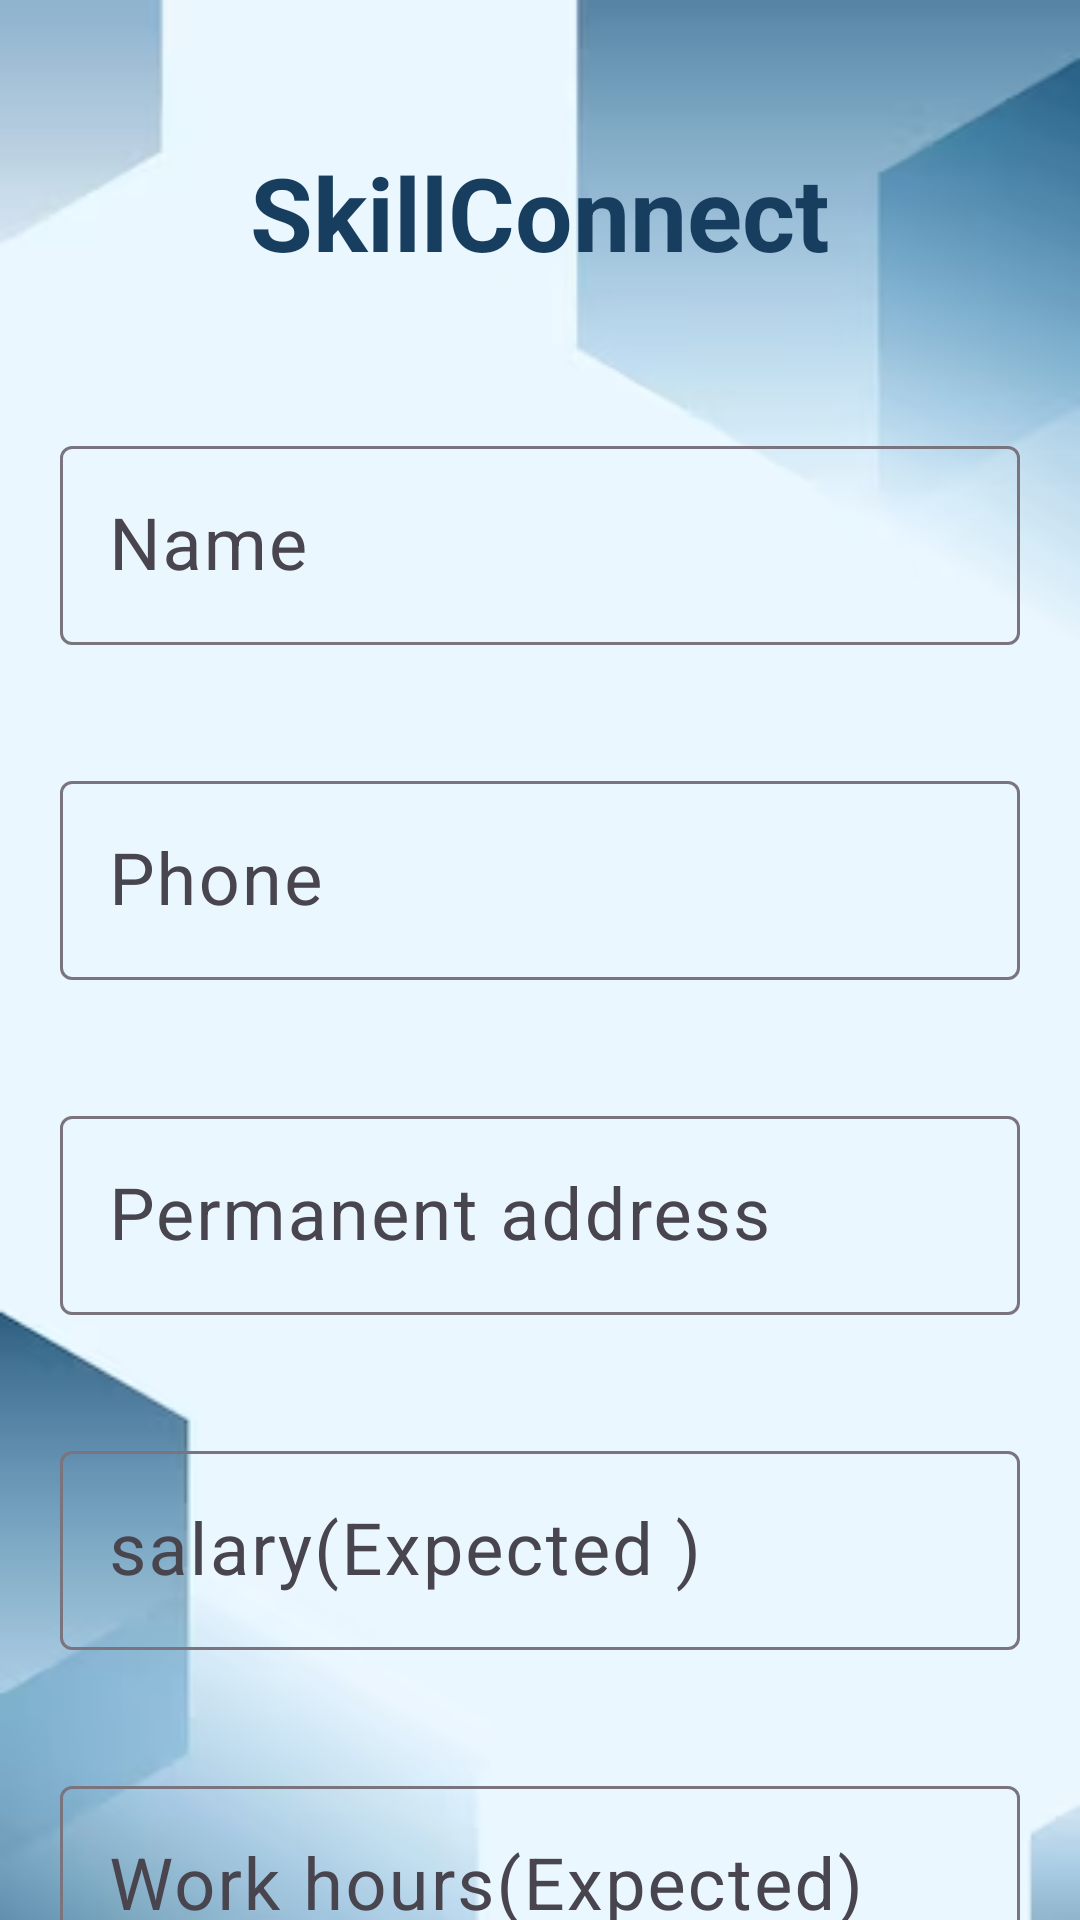

Android layout source for this screen:
<!-- AndroidManifest.xml: application theme Theme.MyApplication -->
<!-- res/layout/activity_main3.xml -->
<?xml version="1.0" encoding="utf-8"?>
<androidx.constraintlayout.widget.ConstraintLayout xmlns:android="http://schemas.android.com/apk/res/android"
    xmlns:app="http://schemas.android.com/apk/res-auto"
    xmlns:tools="http://schemas.android.com/tools"
    android:layout_width="match_parent"
    android:layout_height="match_parent"
    android:background="@drawable/img"
    tools:context=".MainActivity3">

    <TextView
        android:id="@+id/textView2"
        android:layout_width="0dp"
        android:layout_height="wrap_content"
        android:layout_marginStart="20dp"
        android:layout_marginTop="48dp"
        android:layout_marginEnd="20dp"
        android:gravity="center"
        android:text="SkillConnect"
        android:textColor="#173E5E"
        android:textSize="34sp"
        android:textStyle="bold"
        app:layout_constraintEnd_toEndOf="parent"
        app:layout_constraintStart_toStartOf="parent"
        app:layout_constraintTop_toTopOf="parent" />

    <com.google.android.material.textfield.TextInputLayout
        android:layout_width="409dp"
        android:layout_height="wrap_content"
        tools:ignore="MissingConstraints"/>

    <com.google.android.material.textfield.TextInputLayout
        android:layout_width="409dp"
        android:layout_height="wrap_content"
        tools:ignore="MissingConstraints"
       />

    <com.google.android.material.textfield.TextInputLayout
        android:id="@+id/textInputLayout"
        android:layout_width="0dp"
        android:layout_height="wrap_content"
        android:layout_marginStart="20dp"
        android:layout_marginTop="50dp"
        android:layout_marginEnd="20dp"
        app:layout_constraintEnd_toEndOf="parent"
        app:layout_constraintStart_toStartOf="parent"
        app:layout_constraintTop_toBottomOf="@+id/textView2"
        tools:ignore="MissingConstraints">

        <com.google.android.material.textfield.TextInputEditText
            android:layout_width="match_parent"
            android:layout_height="wrap_content"
            android:layout_marginTop="18dp"
            android:hint="Name"
            android:textColor="@color/black"
            android:textColorHint="@color/black"
            android:textSize="24sp" />
    </com.google.android.material.textfield.TextInputLayout>

    <com.google.android.material.textfield.TextInputLayout
        android:id="@+id/textInputLayout2"
        android:layout_width="match_parent"
        android:layout_height="wrap_content"
        android:layout_marginStart="20dp"
        android:layout_marginLeft="20dp"
        android:layout_marginTop="40dp"
        android:layout_marginEnd="20dp"
        app:layout_constraintEnd_toEndOf="parent"
        app:layout_constraintStart_toStartOf="parent"
        app:layout_constraintTop_toBottomOf="@+id/textInputLayout">

        <com.google.android.material.textfield.TextInputEditText
            android:layout_width="match_parent"
            android:layout_height="wrap_content"
            android:hint="Phone"
            android:textColor="@color/black"
            android:textColorHighlight="@color/black"
            android:textColorHint="@color/black"
            android:textSize="24sp" />
    </com.google.android.material.textfield.TextInputLayout>

    <com.google.android.material.textfield.TextInputLayout
        android:id="@+id/textInputLayout3"
        android:layout_width="match_parent"
        android:layout_height="wrap_content"
        android:layout_marginStart="20dp"
        android:layout_marginTop="40dp"
        android:layout_marginEnd="20dp"
        app:layout_constraintEnd_toEndOf="parent"
        app:layout_constraintStart_toStartOf="parent"
        app:layout_constraintTop_toBottomOf="@+id/textInputLayout2">

        <com.google.android.material.textfield.TextInputEditText
            android:layout_width="match_parent"
            android:layout_height="wrap_content"
            android:hint="Permanent address"
            android:textColor="@color/black"
            android:textColorHighlight="@color/black"
            android:textColorHint="@color/black"
            android:textSize="24sp" />
    </com.google.android.material.textfield.TextInputLayout>

    <com.google.android.material.textfield.TextInputLayout
        android:id="@+id/textInputLayout4"
        android:layout_width="match_parent"
        android:layout_height="wrap_content"
        android:layout_marginStart="20dp"
        android:layout_marginTop="40dp"
        android:layout_marginEnd="20dp"
        app:layout_constraintEnd_toEndOf="parent"
        app:layout_constraintStart_toStartOf="parent"
        app:layout_constraintTop_toBottomOf="@+id/textInputLayout3">

        <com.google.android.material.textfield.TextInputEditText
            android:layout_width="match_parent"
            android:layout_height="wrap_content"
            android:hint="salary(Expected )"
            android:textColor="@color/black"
            android:textColorHighlight="@color/black"
            android:textColorHint="@color/black"
            android:textSize="24sp" />
    </com.google.android.material.textfield.TextInputLayout>

    <com.google.android.material.textfield.TextInputLayout
        android:id="@+id/textInputLayout5"
        android:layout_width="0dp"
        android:layout_height="wrap_content"
        android:layout_marginStart="20dp"
        android:layout_marginTop="40dp"
        android:layout_marginEnd="20dp"
        app:layout_constraintEnd_toEndOf="parent"
        app:layout_constraintStart_toStartOf="parent"
        app:layout_constraintTop_toBottomOf="@+id/textInputLayout4">

        <com.google.android.material.textfield.TextInputEditText
            android:layout_width="match_parent"
            android:layout_height="wrap_content"
            android:hint="Work hours(Expected)"
            android:textColor="@color/black"
            android:textColorHighlight="@color/black"
            android:textColorHint="@color/black"
            android:textSize="24sp" />
    </com.google.android.material.textfield.TextInputLayout>

    <Button
        android:id="@+id/next2"
        android:layout_width="wrap_content"
        android:layout_height="wrap_content"
        android:layout_marginStart="160dp"
        android:layout_marginTop="20dp"
        android:layout_marginEnd="160dp"
        android:backgroundTint="#19d"
        android:text="Next"
        android:textSize="20sp"
        app:layout_constraintEnd_toEndOf="parent"
        app:layout_constraintStart_toStartOf="parent"
        app:layout_constraintTop_toBottomOf="@+id/textInputLayout5" />

    <ScrollView
        android:layout_width="0dp"
        android:layout_height="wrap_content"
        android:layout_marginEnd="2dp"
        app:layout_constraintEnd_toEndOf="parent"
        tools:layout_editor_absoluteY="110dp">

        <LinearLayout
            android:layout_width="match_parent"
            android:layout_height="wrap_content"
            android:orientation="vertical" />
    </ScrollView>

</androidx.constraintlayout.widget.ConstraintLayout>
<!-- resources referenced by this layout -->
<resources>
  <!-- drawable img: png bitmap (drawable, 33630 bytes) -->
  <style name="Theme.MyApplication" parent="Base.Theme.MyApplication" />
  <style name="Base.Theme.MyApplication" parent="Theme.Material3.DayNight.NoActionBar">
          
          
          <item name="statusBarBackground">@android:color/transparent</item>
      </style>
  <!-- not gathered from this repository: default colours our renderer supplied (Android Studio template values) -->
  <color name="black">#FF000000</color>
</resources>
